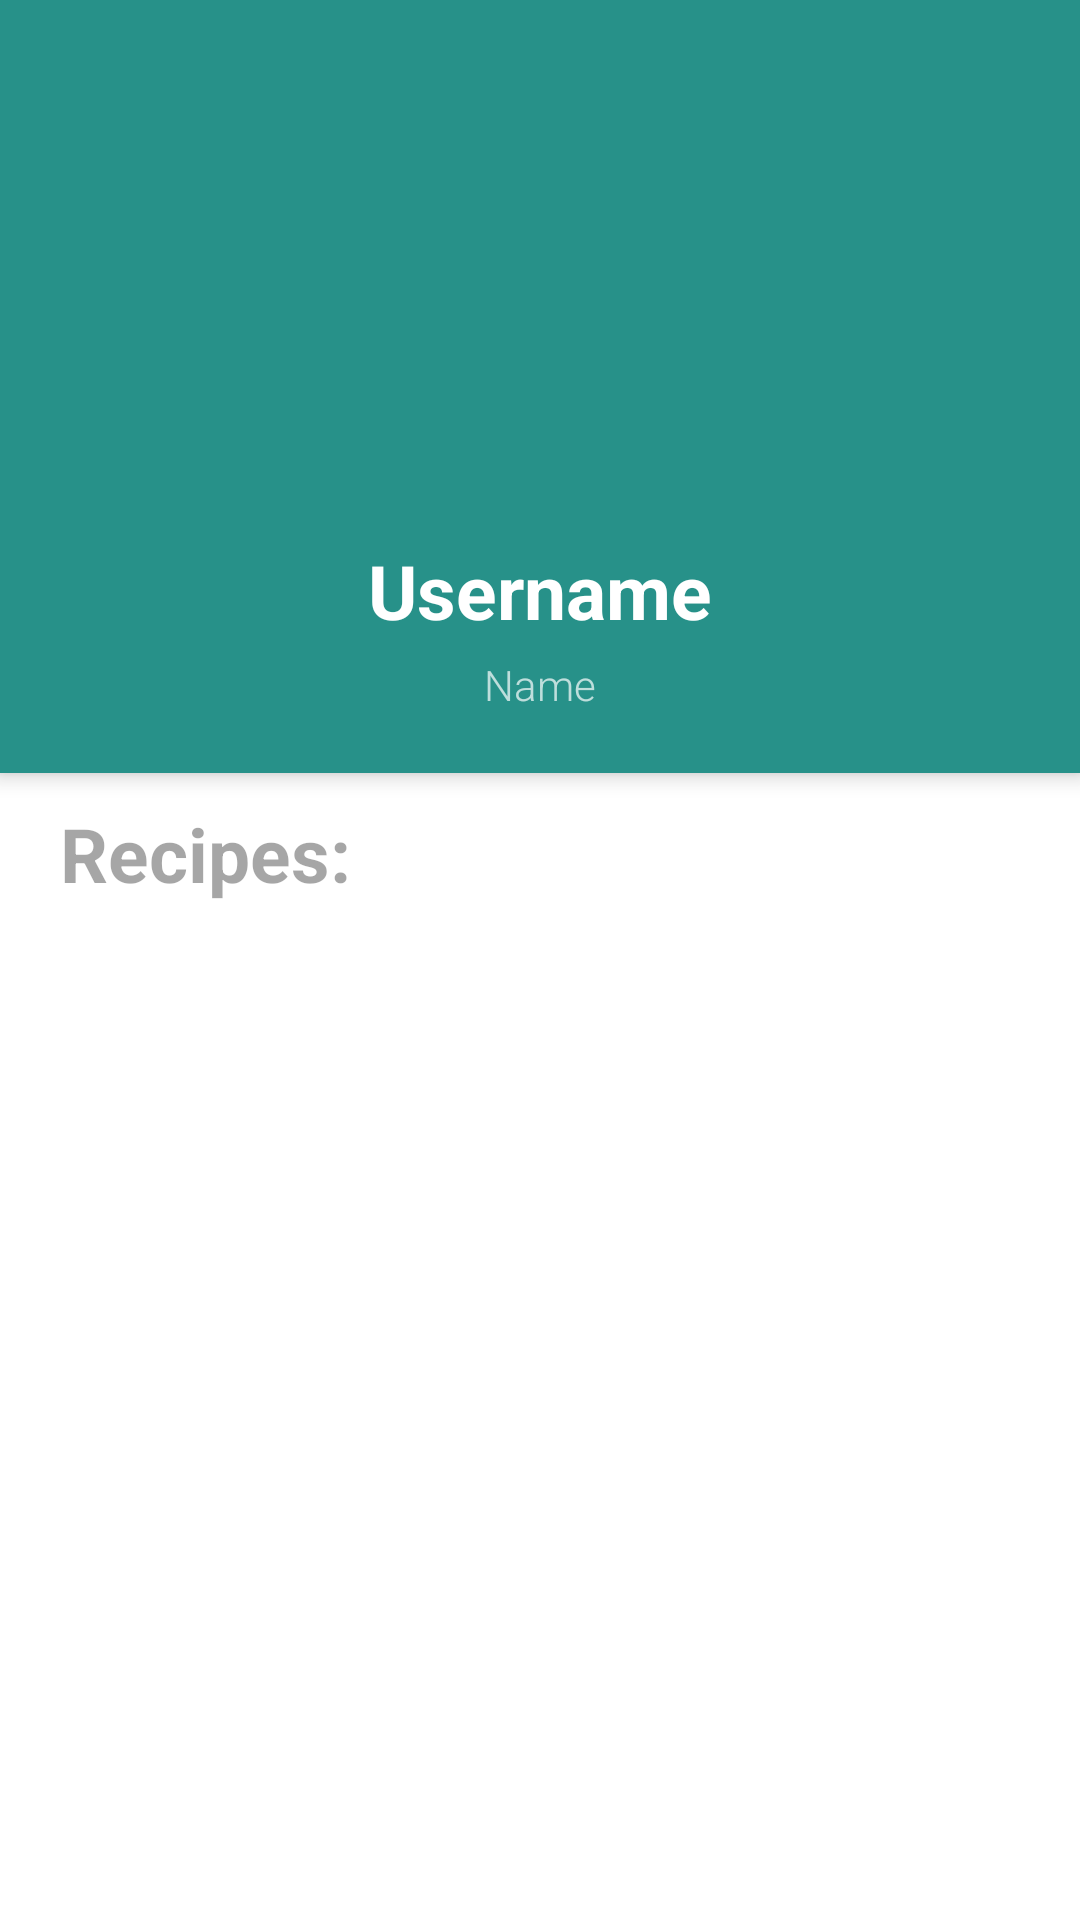

The Android layout XML behind this screen, and the referenced resources:
<!-- AndroidManifest.xml: application theme Theme.MealPlanner -->
<!-- res/layout/fragment_user_profile.xml -->
<?xml version="1.0" encoding="utf-8"?>
<RelativeLayout xmlns:android="http://schemas.android.com/apk/res/android"
    xmlns:tools="http://schemas.android.com/tools"
    android:layout_width="match_parent"
    android:layout_height="match_parent"
    xmlns:app="http://schemas.android.com/apk/res-auto"
    tools:context=".fragments.UserProfileFragment"

    android:background="@color/white"
    >

    <androidx.coordinatorlayout.widget.CoordinatorLayout
        android:layout_width="match_parent"
        android:layout_height="match_parent">

        <com.google.android.material.appbar.AppBarLayout
            android:id="@+id/main.appbar"
            android:layout_width="match_parent"
            android:layout_height="wrap_content"
            android:layout_alignParentTop="true"
            android:theme="@style/ThemeOverlay.AppCompat.Dark.ActionBar"
            >
            <com.google.android.material.appbar.CollapsingToolbarLayout
                android:id="@+id/main.collapsing"
                android:layout_width="match_parent"
                android:layout_height="wrap_content"
                app:layout_scrollFlags="scroll|enterAlways|snap"
                >

                <RelativeLayout
                    android:layout_width="match_parent"
                    android:layout_height="match_parent">

                    <ImageButton
                        android:id="@+id/ibtnBack"
                        android:layout_width="50dp"
                        android:layout_height="50dp"

                        android:layout_alignParentTop="true"
                        android:layout_alignParentStart="true"
                        android:layout_margin="10dp"

                        android:src="@drawable/ic_round_arrow_back_24"
                        android:background="@android:color/transparent"
                        app:tint="@color/white" />

                    <ImageView
                        android:id="@+id/ivProfileImage"
                        android:layout_width="150dp"
                        android:layout_height="150dp"

                        android:layout_alignParentTop="true"
                        android:layout_centerHorizontal="true"

                        android:layout_marginTop="20dp"

                        tools:src="@tools:sample/avatars" />

                    <TextView
                        android:id="@+id/tvUsername"
                        android:layout_width="wrap_content"
                        android:layout_height="wrap_content"

                        android:layout_centerHorizontal="true"
                        android:layout_below="@id/ivProfileImage"
                        android:layout_marginTop="10dp"

                        android:textStyle="bold"
                        android:textColor="@color/white"
                        android:textSize="25sp"
                        android:text="Username"
                        />

                    <LinearLayout
                        android:id="@+id/llInformationContainer"
                        android:layout_width="wrap_content"
                        android:layout_height="wrap_content"

                        android:orientation="horizontal"

                        android:layout_below="@+id/tvUsername"
                        android:layout_centerHorizontal="true"
                        android:layout_marginTop="5dp"
                        android:layout_marginBottom="20dp"
                        >

                        <TextView
                            android:id="@+id/tvName"
                            android:layout_width="wrap_content"
                            android:layout_height="wrap_content"
                            android:fontFamily="sans-serif-light"


                            android:text="Name" />

                    </LinearLayout>

                </RelativeLayout>

            </com.google.android.material.appbar.CollapsingToolbarLayout>
        </com.google.android.material.appbar.AppBarLayout>

        <LinearLayout
            android:layout_width="match_parent"
            android:layout_height="match_parent"
            app:layout_behavior="@string/appbar_scrolling_view_behavior"
            android:orientation="vertical"
            >
            <TextView
                android:id="@+id/tvRecipesTitle"
                android:layout_width="wrap_content"
                android:layout_height="wrap_content"

                android:layout_centerHorizontal="true"
                android:layout_below="@id/ivProfileImage"
                android:layout_marginTop="10dp"
                android:layout_marginStart="20dp"

                android:textStyle="bold"
                android:textColor="@color/gray"
                android:textSize="25sp"
                android:text="Recipes:"
                />

            <androidx.recyclerview.widget.RecyclerView
                android:id="@+id/rvRecipes"
                android:layout_width="match_parent"
                android:layout_height="match_parent"
                android:layout_alignParentStart="true"
                android:layout_alignParentTop="true"

                android:scrollbars="none"
                />

        </LinearLayout>

    </androidx.coordinatorlayout.widget.CoordinatorLayout>

    <ProgressBar
        android:id="@+id/progress_circular"
        android:layout_width="100dp"
        android:layout_height="100dp"

        android:visibility="gone"

        android:layout_centerHorizontal="true"
        android:layout_alignParentTop="true"
        android:layout_marginTop="280dp"
        />

    <TextView
        android:id="@+id/tvNoSavedRecipes"
        android:layout_width="match_parent"
        android:layout_height="wrap_content"

        android:visibility="gone"

        android:gravity="center"
        android:layout_centerHorizontal="true"
        android:layout_alignParentTop="true"
        android:layout_marginTop="300dp"

        android:textSize="20sp"

        android:text="There's nothing here!"
        />

    <com.airbnb.lottie.LottieAnimationView
        android:id="@+id/animationView"
        android:layout_width="match_parent"
        android:layout_height="wrap_content"
        app:lottie_autoPlay="true"
        app:lottie_loop="true"

        app:lottie_rawRes="@raw/astronaut_light_theme"

        android:layout_below="@+id/tvNoSavedRecipes"
        android:layout_marginTop="20dp"

        android:visibility="gone"
        />

    <FrameLayout
        android:id="@+id/flContainer"
        android:layout_width="match_parent"
        android:layout_height="match_parent"/>

</RelativeLayout>
<!-- resources referenced by this layout -->
<resources>
  <color name="gray">#59000000</color>
  <color name="white">#FFFFFFFF</color>
  <style name="Theme.MealPlanner" parent="Theme.MaterialComponents.DayNight.NoActionBar">
          
          <item name="colorPrimary">@color/blue_1</item>
          <item name="colorPrimaryVariant">@color/blue_1</item>
          <item name="colorOnPrimary">@color/white</item>
          
          <item name="colorSecondary">@color/orange_1</item>
          <item name="colorSecondaryVariant">@color/orange_1</item>
          <item name="colorOnSecondary">@color/black</item>
          
          <item name="android:statusBarColor" tools:targetApi="l">?attr/colorPrimaryVariant</item>
          
      </style>
  <color name="blue_1">#279189</color>
  <color name="orange_1">#ffa34c</color>
  <color name="black">#FF000000</color>
</resources>
